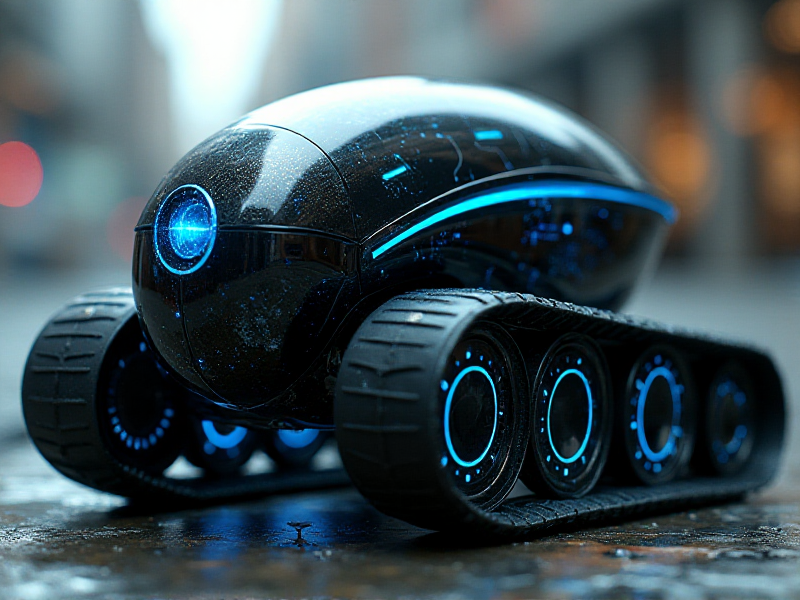
Generation parameters embedded in this image by AUTOMATIC1111 Stable Diffusion web UI or a fork of it (Forge, ...) (PNG 'parameters' text chunk):
A cyberpunk-inspired low-profile tracked robot with a glossy black shell, a thin, embedded front camera lens, and glowing blue circuits running along its surface, resembling digital veins.
Steps: 20, Sampler: Euler, Schedule type: Simple, CFG scale: 1, Distilled CFG Scale: 3.5, Seed: 1703099426, Size: 800x600, Model hash: c161224931, Model: flux1-dev-bnb-nf4, Style Selector Enabled: True, Style Selector Randomize: False, Style Selector Style: base, Version: f2.0.1v1.10.1-previous-636-gb835f24a, Diffusion in Low Bits: bnb-nf4